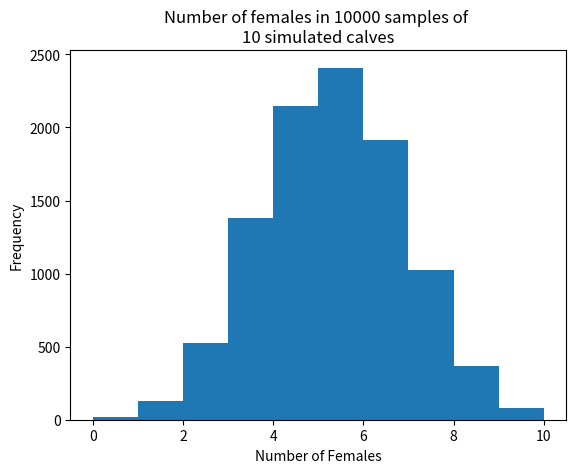

The script that saved this image:
import numpy as np
import matplotlib.pyplot as plt

rnd = np.random.default_rng()

# Set the number of trials.
n_trials = 10000

# Set the size of each sample.
sample_size = 10

# Probability of any one calf being female.
p_female = 100 / 206

# An array to store the results.
scores = np.zeros(n_trials)

# For 10000 repeats.
for i in range(n_trials):

    a = rnd.choice(['female', 'male'],
                   p=[p_female, 1 - p_female],
                   size=sample_size)
    b = np.sum(a == 'female')

    # Store the result of the current trial.
    scores[i] = b

# Plot a histogram of the scores.
plt.title(f"Number of females in {n_trials} samples of \n{sample_size} simulated calves")
plt.hist(scores)
plt.xlabel('Number of Females')
plt.ylabel('Frequency')

# Count the number of scores that were greater than or equal to 9.
k = np.sum(scores >= 9)

# Express as a proportion.
kk = k / n_trials

# Show the proportion.
print("Probability of 9 or 10 females occurring by chance:", kk)